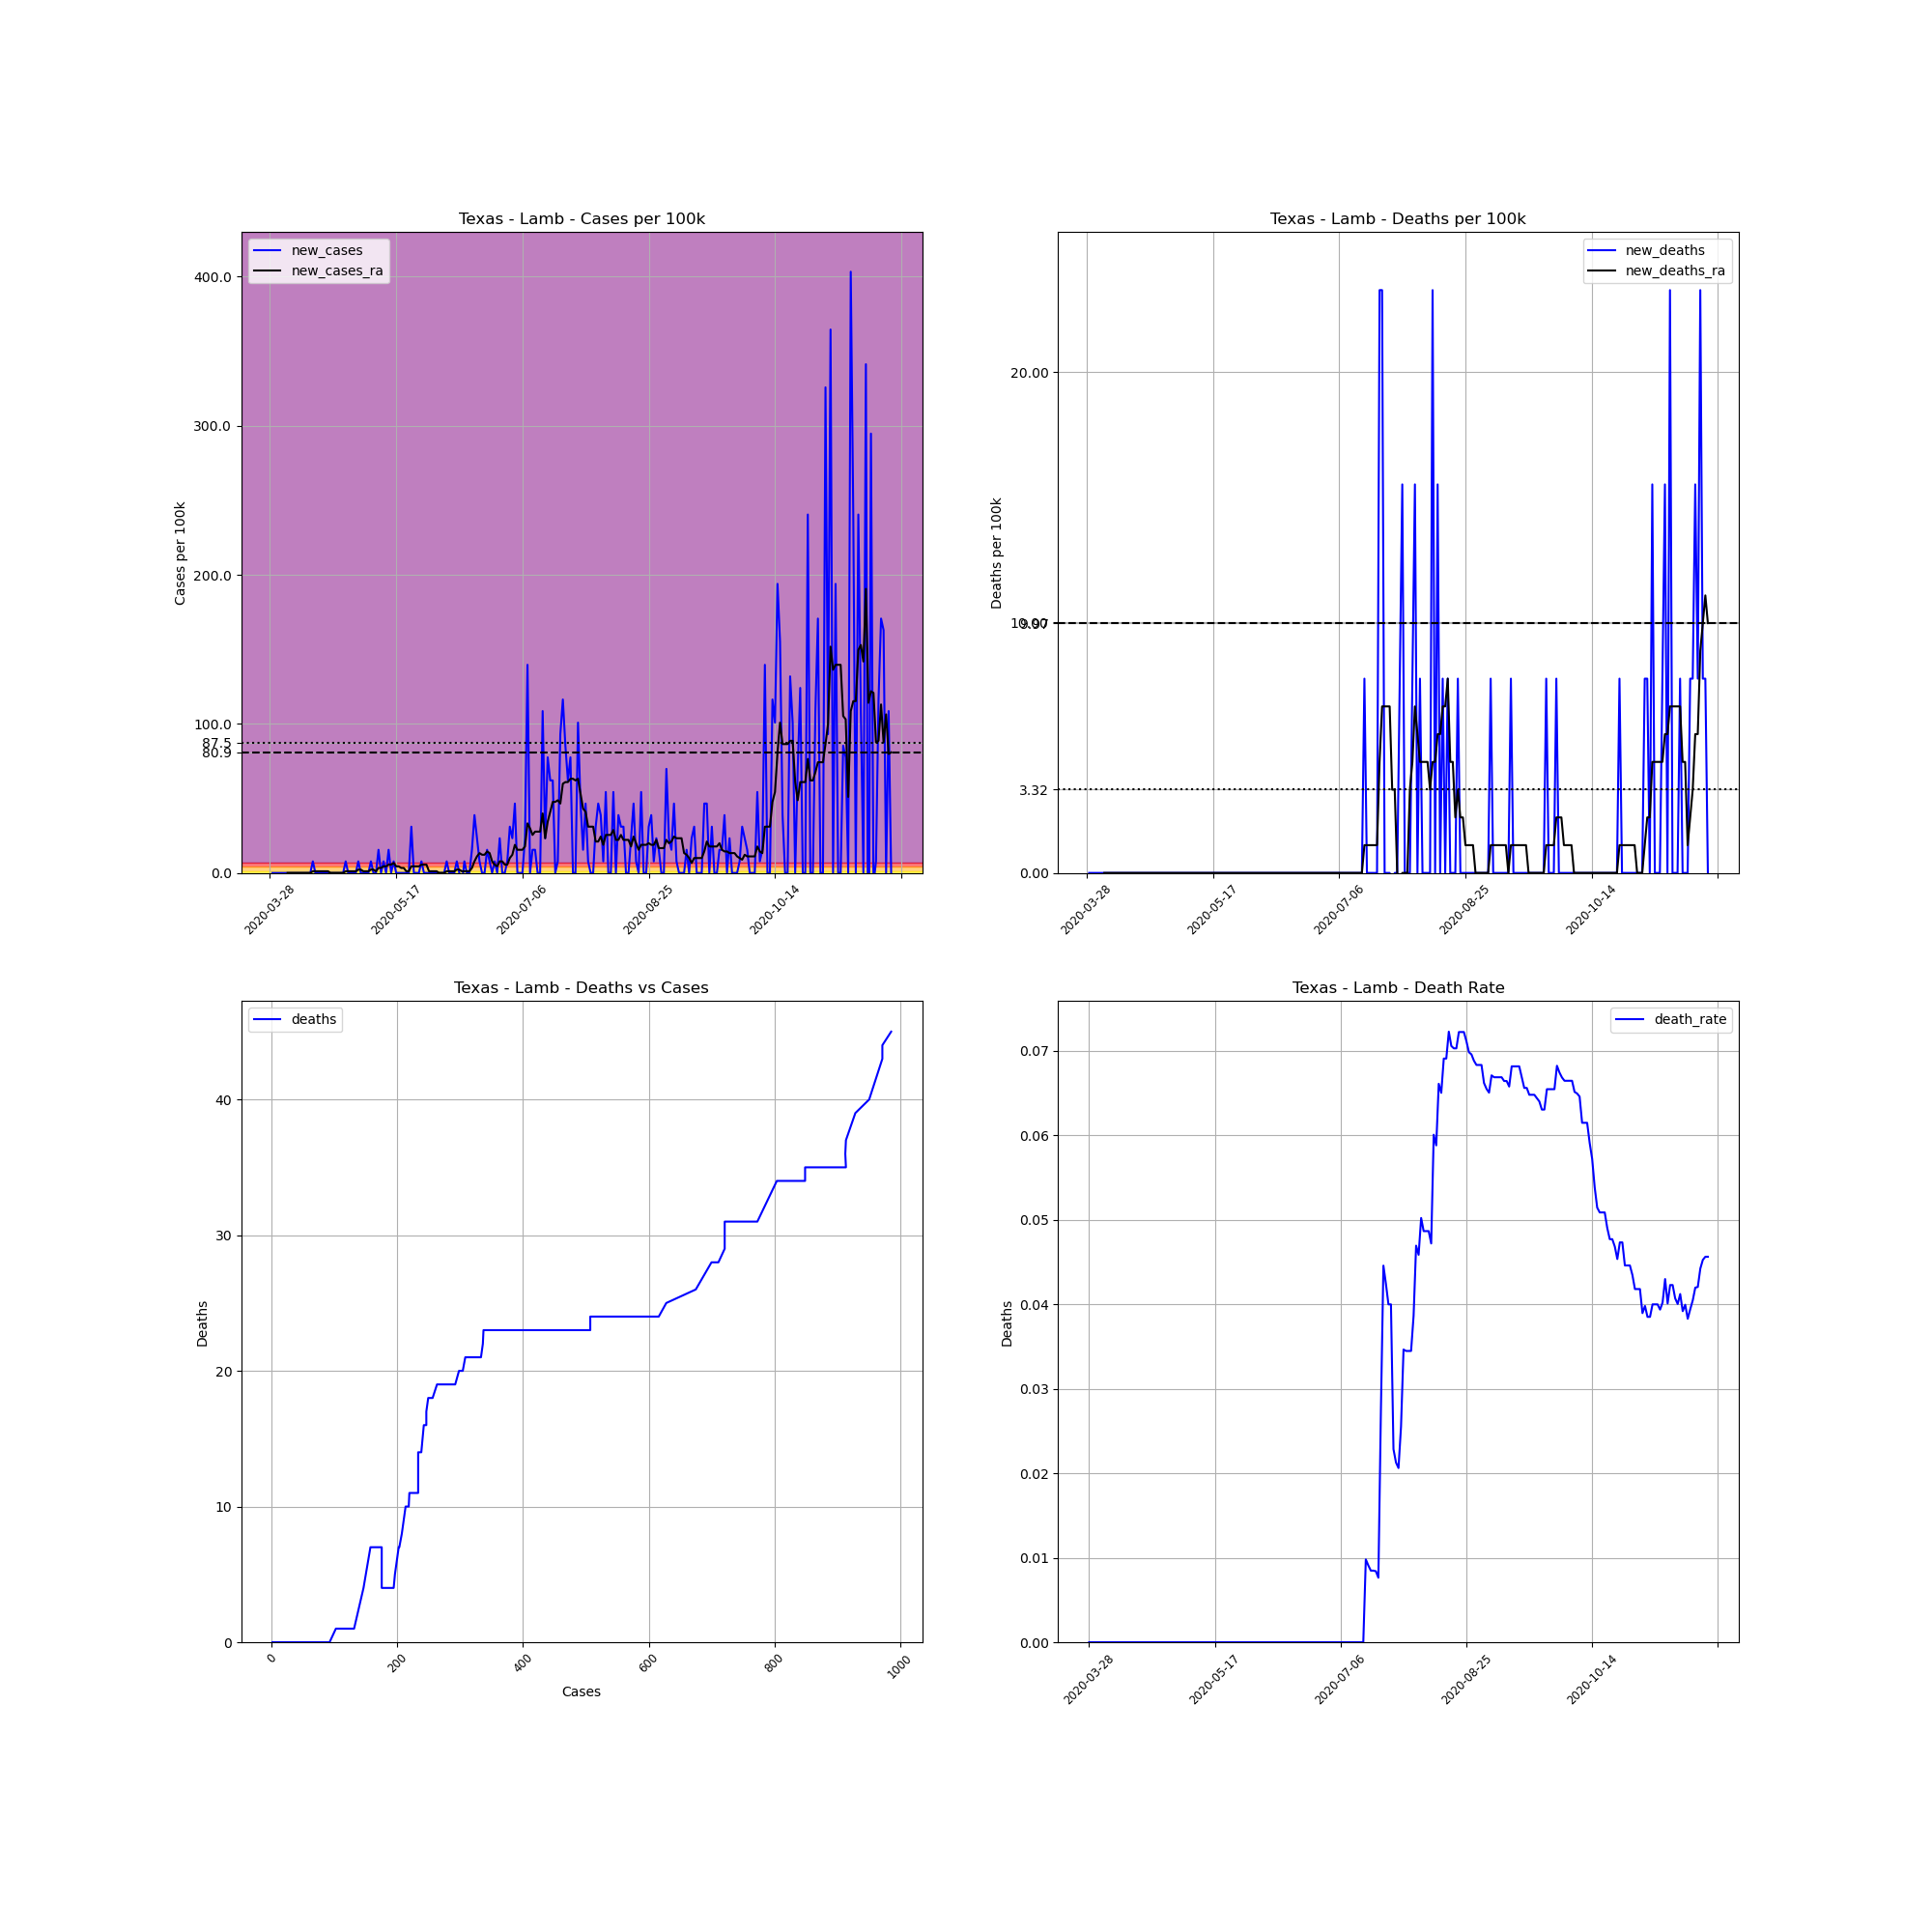

The table this chart was drawn from, first rows:
, date, county, state, fips, cases, deaths, COUNTY, STNAME, CTYNAME, POPESTIMATE2019, cases_per_100k, deaths_per_100k, death_rate, new_cases, new_deaths, new_cases_ra, new_deaths_ra
470506, 2020-03-28, Lamb, Texas, 48279, 1, 0.0, 279, Texas, Lamb, 12893, 7.756, 0.0, 0.0, , , , 
470507, 2020-03-29, Lamb, Texas, 48279, 1, 0.0, 279, Texas, Lamb, 12893, 7.756, 0.0, 0.0, 0.0, 0.0, , 
470508, 2020-03-30, Lamb, Texas, 48279, 1, 0.0, 279, Texas, Lamb, 12893, 7.756, 0.0, 0.0, 0.0, 0.0, , 
470509, 2020-03-31, Lamb, Texas, 48279, 1, 0.0, 279, Texas, Lamb, 12893, 7.756, 0.0, 0.0, 0.0, 0.0, , 
470510, 2020-04-01, Lamb, Texas, 48279, 1, 0.0, 279, Texas, Lamb, 12893, 7.756, 0.0, 0.0, 0.0, 0.0, , 
470511, 2020-04-02, Lamb, Texas, 48279, 1, 0.0, 279, Texas, Lamb, 12893, 7.756, 0.0, 0.0, 0.0, 0.0, , 
470512, 2020-04-03, Lamb, Texas, 48279, 1, 0.0, 279, Texas, Lamb, 12893, 7.756, 0.0, 0.0, 0.0, 0.0, , 
470513, 2020-04-04, Lamb, Texas, 48279, 1, 0.0, 279, Texas, Lamb, 12893, 7.756, 0.0, 0.0, 0.0, 0.0, 0.0, 0.0
470514, 2020-04-05, Lamb, Texas, 48279, 1, 0.0, 279, Texas, Lamb, 12893, 7.756, 0.0, 0.0, 0.0, 0.0, 0.0, 0.0
470515, 2020-04-06, Lamb, Texas, 48279, 1, 0.0, 279, Texas, Lamb, 12893, 7.756, 0.0, 0.0, 0.0, 0.0, 0.0, 0.0
470516, 2020-04-07, Lamb, Texas, 48279, 1, 0.0, 279, Texas, Lamb, 12893, 7.756, 0.0, 0.0, 0.0, 0.0, 0.0, 0.0
470517, 2020-04-08, Lamb, Texas, 48279, 1, 0.0, 279, Texas, Lamb, 12893, 7.756, 0.0, 0.0, 0.0, 0.0, 0.0, 0.0
470518, 2020-04-09, Lamb, Texas, 48279, 1, 0.0, 279, Texas, Lamb, 12893, 7.756, 0.0, 0.0, 0.0, 0.0, 0.0, 0.0
470519, 2020-04-10, Lamb, Texas, 48279, 1, 0.0, 279, Texas, Lamb, 12893, 7.756, 0.0, 0.0, 0.0, 0.0, 0.0, 0.0
470520, 2020-04-11, Lamb, Texas, 48279, 1, 0.0, 279, Texas, Lamb, 12893, 7.756, 0.0, 0.0, 0.0, 0.0, 0.0, 0.0
470521, 2020-04-12, Lamb, Texas, 48279, 1, 0.0, 279, Texas, Lamb, 12893, 7.756, 0.0, 0.0, 0.0, 0.0, 0.0, 0.0
470522, 2020-04-13, Lamb, Texas, 48279, 1, 0.0, 279, Texas, Lamb, 12893, 7.756, 0.0, 0.0, 0.0, 0.0, 0.0, 0.0
470523, 2020-04-14, Lamb, Texas, 48279, 2, 0.0, 279, Texas, Lamb, 12893, 15.51, 0.0, 0.0, 7.756, 0.0, 1.108, 0.0
470524, 2020-04-15, Lamb, Texas, 48279, 2, 0.0, 279, Texas, Lamb, 12893, 15.51, 0.0, 0.0, 0.0, 0.0, 1.108, 0.0
470525, 2020-04-16, Lamb, Texas, 48279, 2, 0.0, 279, Texas, Lamb, 12893, 15.51, 0.0, 0.0, 0.0, 0.0, 1.108, 0.0
470526, 2020-04-17, Lamb, Texas, 48279, 2, 0.0, 279, Texas, Lamb, 12893, 15.51, 0.0, 0.0, 0.0, 0.0, 1.108, 0.0
470527, 2020-04-18, Lamb, Texas, 48279, 2, 0.0, 279, Texas, Lamb, 12893, 15.51, 0.0, 0.0, 0.0, 0.0, 1.108, 0.0
470528, 2020-04-19, Lamb, Texas, 48279, 2, 0.0, 279, Texas, Lamb, 12893, 15.51, 0.0, 0.0, 0.0, 0.0, 1.108, 0.0
470529, 2020-04-20, Lamb, Texas, 48279, 2, 0.0, 279, Texas, Lamb, 12893, 15.51, 0.0, 0.0, 0.0, 0.0, 1.108, 0.0
470530, 2020-04-21, Lamb, Texas, 48279, 2, 0.0, 279, Texas, Lamb, 12893, 15.51, 0.0, 0.0, 0.0, 0.0, 0.0, 0.0
470531, 2020-04-22, Lamb, Texas, 48279, 2, 0.0, 279, Texas, Lamb, 12893, 15.51, 0.0, 0.0, 0.0, 0.0, 0.0, 0.0
470532, 2020-04-23, Lamb, Texas, 48279, 2, 0.0, 279, Texas, Lamb, 12893, 15.51, 0.0, 0.0, 0.0, 0.0, 0.0, 0.0
470533, 2020-04-24, Lamb, Texas, 48279, 2, 0.0, 279, Texas, Lamb, 12893, 15.51, 0.0, 0.0, 0.0, 0.0, 0.0, 0.0
470534, 2020-04-25, Lamb, Texas, 48279, 2, 0.0, 279, Texas, Lamb, 12893, 15.51, 0.0, 0.0, 0.0, 0.0, 0.0, 0.0
470535, 2020-04-26, Lamb, Texas, 48279, 2, 0.0, 279, Texas, Lamb, 12893, 15.51, 0.0, 0.0, 0.0, 0.0, 0.0, 0.0
470536, 2020-04-27, Lamb, Texas, 48279, 3, 0.0, 279, Texas, Lamb, 12893, 23.27, 0.0, 0.0, 7.756, 0.0, 1.108, 0.0
470537, 2020-04-28, Lamb, Texas, 48279, 3, 0.0, 279, Texas, Lamb, 12893, 23.27, 0.0, 0.0, 0.0, 0.0, 1.108, 0.0
470538, 2020-04-29, Lamb, Texas, 48279, 3, 0.0, 279, Texas, Lamb, 12893, 23.27, 0.0, 0.0, 0.0, 0.0, 1.108, 0.0
470539, 2020-04-30, Lamb, Texas, 48279, 3, 0.0, 279, Texas, Lamb, 12893, 23.27, 0.0, 0.0, 0.0, 0.0, 1.108, 0.0
470540, 2020-05-01, Lamb, Texas, 48279, 3, 0.0, 279, Texas, Lamb, 12893, 23.27, 0.0, 0.0, 0.0, 0.0, 1.108, 0.0
470541, 2020-05-02, Lamb, Texas, 48279, 4, 0.0, 279, Texas, Lamb, 12893, 31.02, 0.0, 0.0, 7.756, 0.0, 2.216, 0.0
470542, 2020-05-03, Lamb, Texas, 48279, 4, 0.0, 279, Texas, Lamb, 12893, 31.02, 0.0, 0.0, 0.0, 0.0, 2.216, 0.0
470543, 2020-05-04, Lamb, Texas, 48279, 4, 0.0, 279, Texas, Lamb, 12893, 31.02, 0.0, 0.0, 0.0, 0.0, 1.108, 0.0
470544, 2020-05-05, Lamb, Texas, 48279, 4, 0.0, 279, Texas, Lamb, 12893, 31.02, 0.0, 0.0, 0.0, 0.0, 1.108, 0.0
470545, 2020-05-06, Lamb, Texas, 48279, 4, 0.0, 279, Texas, Lamb, 12893, 31.02, 0.0, 0.0, 0.0, 0.0, 1.108, 0.0
470546, 2020-05-07, Lamb, Texas, 48279, 5, 0.0, 279, Texas, Lamb, 12893, 38.78, 0.0, 0.0, 7.756, 0.0, 2.216, 0.0
470547, 2020-05-08, Lamb, Texas, 48279, 5, 0.0, 279, Texas, Lamb, 12893, 38.78, 0.0, 0.0, 0.0, 0.0, 2.216, 0.0
470548, 2020-05-09, Lamb, Texas, 48279, 5, 0.0, 279, Texas, Lamb, 12893, 38.78, 0.0, 0.0, 0.0, 0.0, 1.108, 0.0
470549, 2020-05-10, Lamb, Texas, 48279, 7, 0.0, 279, Texas, Lamb, 12893, 54.29, 0.0, 0.0, 15.51, 0.0, 3.324, 0.0
470550, 2020-05-11, Lamb, Texas, 48279, 7, 0.0, 279, Texas, Lamb, 12893, 54.29, 0.0, 0.0, 0.0, 0.0, 3.324, 0.0
470551, 2020-05-12, Lamb, Texas, 48279, 8, 0.0, 279, Texas, Lamb, 12893, 62.05, 0.0, 0.0, 7.756, 0.0, 4.432, 0.0
470552, 2020-05-13, Lamb, Texas, 48279, 8, 0.0, 279, Texas, Lamb, 12893, 62.05, 0.0, 0.0, 0.0, 0.0, 4.432, 0.0
470553, 2020-05-14, Lamb, Texas, 48279, 10, 0.0, 279, Texas, Lamb, 12893, 77.56, 0.0, 0.0, 15.51, 0.0, 5.54, 0.0
470554, 2020-05-15, Lamb, Texas, 48279, 10, 0.0, 279, Texas, Lamb, 12893, 77.56, 0.0, 0.0, 0.0, 0.0, 5.54, 0.0
470555, 2020-05-16, Lamb, Texas, 48279, 11, 0.0, 279, Texas, Lamb, 12893, 85.32, 0.0, 0.0, 7.756, 0.0, 6.648, 0.0
470556, 2020-05-17, Lamb, Texas, 48279, 11, 0.0, 279, Texas, Lamb, 12893, 85.32, 0.0, 0.0, 0.0, 0.0, 4.432, 0.0
470557, 2020-05-18, Lamb, Texas, 48279, 11, 0.0, 279, Texas, Lamb, 12893, 85.32, 0.0, 0.0, 0.0, 0.0, 4.432, 0.0
470558, 2020-05-19, Lamb, Texas, 48279, 11, 0.0, 279, Texas, Lamb, 12893, 85.32, 0.0, 0.0, 0.0, 0.0, 3.324, 0.0
470559, 2020-05-20, Lamb, Texas, 48279, 11, 0.0, 279, Texas, Lamb, 12893, 85.32, 0.0, 0.0, 0.0, 0.0, 3.324, 0.0
470560, 2020-05-21, Lamb, Texas, 48279, 11, 0.0, 279, Texas, Lamb, 12893, 85.32, 0.0, 0.0, 0.0, 0.0, 1.108, 0.0
470561, 2020-05-22, Lamb, Texas, 48279, 11, 0.0, 279, Texas, Lamb, 12893, 85.32, 0.0, 0.0, 0.0, 0.0, 1.108, 0.0
470562, 2020-05-23, Lamb, Texas, 48279, 15, 0.0, 279, Texas, Lamb, 12893, 116.3, 0.0, 0.0, 31.02, 0.0, 4.432, 0.0
470563, 2020-05-24, Lamb, Texas, 48279, 15, 0.0, 279, Texas, Lamb, 12893, 116.3, 0.0, 0.0, 0.0, 0.0, 4.432, 0.0
470564, 2020-05-25, Lamb, Texas, 48279, 15, 0.0, 279, Texas, Lamb, 12893, 116.3, 0.0, 0.0, 0.0, 0.0, 4.432, 0.0
470565, 2020-05-26, Lamb, Texas, 48279, 15, 0.0, 279, Texas, Lamb, 12893, 116.3, 0.0, 0.0, 0.0, 0.0, 4.432, 0.0
... 187 more rows
